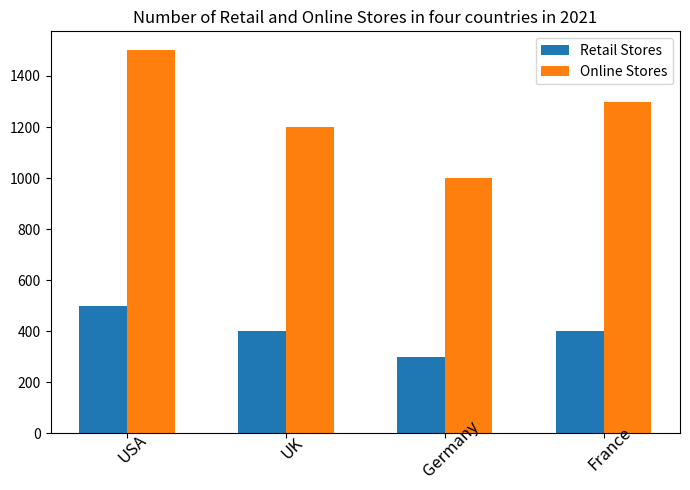

The script that saved this image: (Note: this script raises an exception after producing the figure.)

import matplotlib.pyplot as plt
import numpy as np

# data
country = ['USA', 'UK', 'Germany', 'France']
retail_stores = [500, 400, 300, 400]
online_stores = [1500, 1200, 1000, 1300]

# create figure
fig = plt.figure(figsize=(7,5))
ax = fig.add_subplot()

# draw bar chart
x = np.arange(len(country))
ax.bar(x - 0.3/2, retail_stores, 0.3, label='Retail Stores')
ax.bar(x + 0.3/2, online_stores, 0.3, label='Online Stores')

# set ticks
ax.set_xticks(x)
ax.set_xticklabels(country, rotation=45, fontsize=12, wrap=True)

# add title and legend
ax.set_title('Number of Retail and Online Stores in four countries in 2021')
ax.legend()

# save img
plt.tight_layout()
plt.savefig('bar chart/png/289.png')

# clear figure
plt.clf()